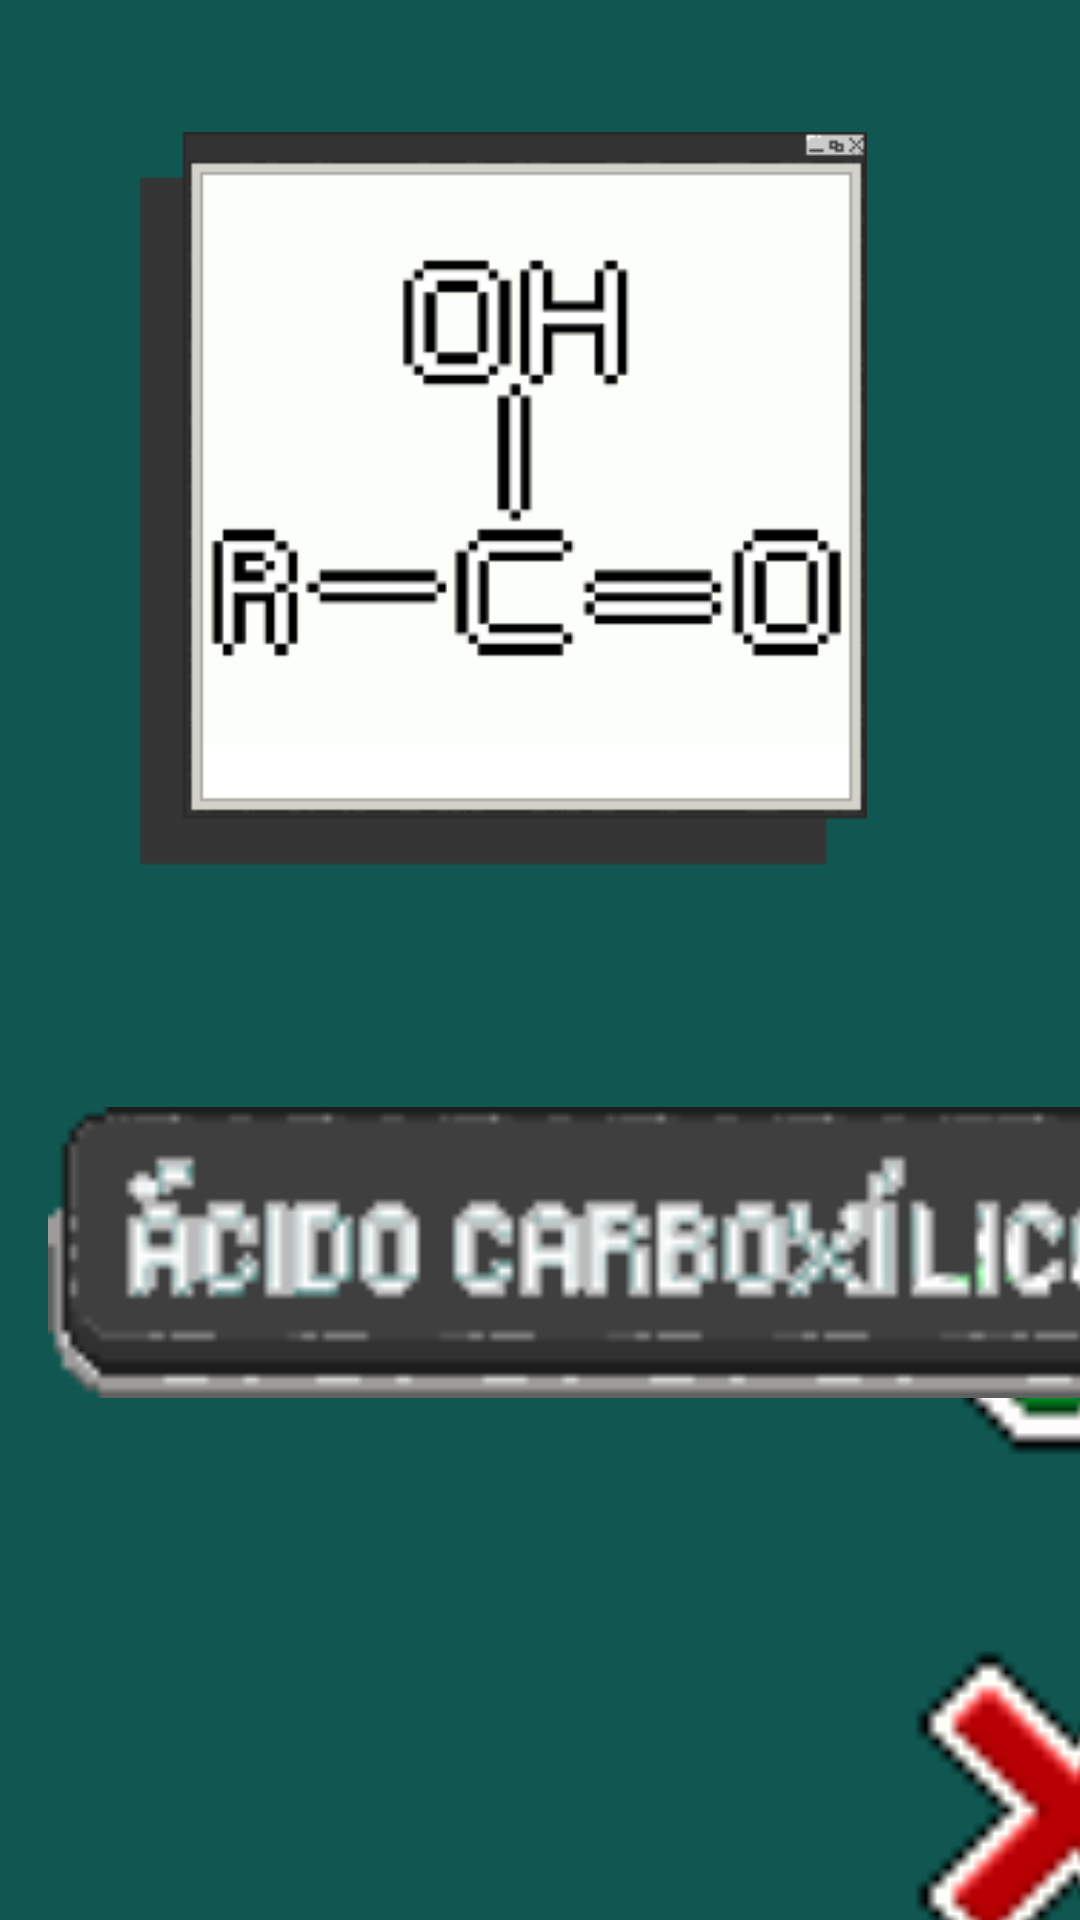

Reconstruct the res/layout file that produces this screen, plus the resources it refers to.
<!-- AndroidManifest.xml: application theme Theme.TestBuild -->
<!-- res/layout/activity_acido_carboxilico15.xml -->
<?xml version="1.0" encoding="utf-8"?>
<androidx.constraintlayout.widget.ConstraintLayout xmlns:android="http://schemas.android.com/apk/res/android"
    xmlns:app="http://schemas.android.com/apk/res-auto"
    xmlns:tools="http://schemas.android.com/tools"
    android:layout_width="match_parent"
    android:layout_height="match_parent"
    android:background="@color/ragnacolor"
    tools:context=".acido_carboxilico_15">


    
    <ImageView
        android:id="@+id/imageView12"
        android:layout_width="353dp"
        android:layout_height="286dp"
        android:layout_marginStart="38dp"
        android:layout_marginTop="44dp"
        android:layout_marginEnd="38dp"
        app:layout_constraintEnd_toEndOf="parent"
        app:layout_constraintHorizontal_bias="1.0"
        app:layout_constraintStart_toStartOf="parent"
        app:layout_constraintTop_toTopOf="parent"
        app:srcCompat="@drawable/acido_carbox_lico_painel" />

    
    <ImageView
        android:id="@+id/imageView16"
        android:layout_width="153dp"
        android:layout_height="171dp"
        android:layout_marginStart="280dp"
        android:layout_marginTop="348dp"
        app:layout_constraintStart_toStartOf="parent"
        app:layout_constraintTop_toTopOf="parent"
        app:srcCompat="@drawable/correto" />

    

    

    
    <ImageView
        android:id="@+id/certo"
        android:layout_width="153dp"
        android:layout_height="171dp"
        android:layout_marginStart="280dp"
        android:layout_marginTop="516dp"
        app:layout_constraintStart_toStartOf="parent"
        app:layout_constraintTop_toTopOf="parent"
        app:srcCompat="@drawable/incorreto" />

    <ImageView
        android:id="@+id/imageView14"
        android:layout_width="387dp"
        android:layout_height="164dp"
        android:layout_marginStart="16dp"
        android:layout_marginTop="488dp"
        app:layout_constraintStart_toStartOf="parent"
        app:layout_constraintTop_toTopOf="parent"
        app:srcCompat="@drawable/button_acido_sulfonico" />

    <ImageView
        android:id="@+id/imageView15"
        android:layout_width="382dp"
        android:layout_height="170dp"
        android:layout_marginStart="15dp"
        android:layout_marginTop="636dp"
        app:layout_constraintStart_toStartOf="parent"
        app:layout_constraintTop_toTopOf="parent"
        app:srcCompat="@drawable/button_ester" />

    
    <ImageView
        android:id="@+id/imageView13"
        android:layout_width="387dp"
        android:layout_height="109dp"
        android:layout_marginStart="16dp"
        android:layout_marginTop="363dp"
        app:layout_constraintStart_toStartOf="parent"
        app:layout_constraintTop_toTopOf="parent"
        app:srcCompat="@drawable/button_acido_carbox_lico" />

    
    <ImageView
        android:id="@+id/errado2"
        android:layout_width="159dp"
        android:layout_height="180dp"
        android:layout_marginStart="253dp"
        android:layout_marginTop="680dp"
        app:layout_constraintStart_toStartOf="parent"
        app:layout_constraintTop_toTopOf="parent"
        app:srcCompat="@drawable/incorreto" />

    
    <TextView
        android:id="@+id/textView4"
        android:layout_width="wrap_content"
        android:layout_height="wrap_content"
        android:layout_marginStart="32dp"
        android:layout_marginTop="792dp"
        android:text="4"
        android:textColor="#E44343"
        android:textSize="34sp"
        app:layout_constraintStart_toStartOf="parent"
        app:layout_constraintTop_toTopOf="parent" />

</androidx.constraintlayout.widget.ConstraintLayout>
<!-- resources referenced by this layout -->
<resources>
  <color name="ragnacolor">#0F5750</color>
  <!-- drawable acido_carbox_lico_painel: png bitmap (drawable, 7500 bytes) -->
  <!-- drawable button_acido_carbox_lico: png bitmap (drawable, 2731 bytes) -->
  <!-- drawable button_ester: png bitmap (drawable, 1153 bytes) -->
  <!-- drawable correto: png bitmap (drawable, 333 bytes) -->
  <!-- drawable incorreto: png bitmap (drawable, 338 bytes) -->
  <style name="Theme.TestBuild" parent="Base.Theme.TestBuild" />
  <style name="Base.Theme.TestBuild" parent="Theme.Material3.DayNight.NoActionBar">
          
          
      </style>
</resources>
